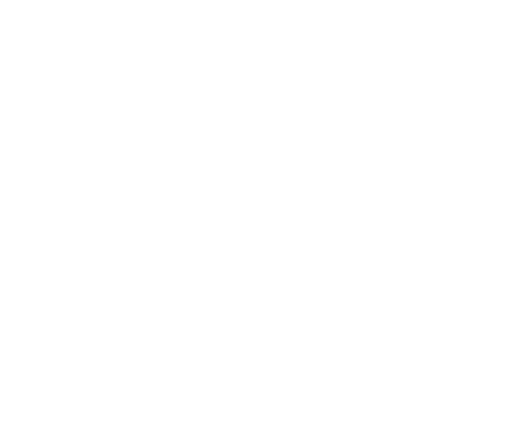
t = 0.00 s
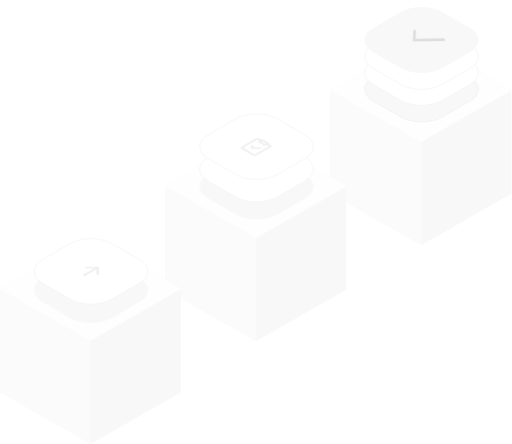
t = 3.00 s
t = 3.50 s: frame unchanged from t = 3.00 s, image omitted
t = 4.00 s: frame unchanged from t = 3.00 s, image omitted
t = 4.50 s: frame unchanged from t = 3.00 s, image omitted
t = 5.00 s: frame unchanged from t = 3.00 s, image omitted

The animated SVG that drew these frames (rendered in a browser with its animation timeline set to each time). Animation: 1 CSS @keyframes rule; one cycle of 5.00 s.

<svg width="670" height="581" viewBox="0 0 670 581" fill="none" xmlns="http://www.w3.org/2000/svg">
<g opacity="0.15">
<g class="element-3">
    <path d="M432.701 117.886L550.707 185.318L668.714 117.886L550.707 50.4534L432.701 117.886Z" fill="#D2D2D2"/>
    <path d="M432.701 252.75V117.886L550.707 185.318V320.182L432.701 252.75Z" fill="#D2D2D2"/>
    <path d="M550.707 185.318V320.182L668.714 252.75V117.886L550.707 185.318Z" fill="#D2D2D2"/>
    <path d="M550.707 185.318V320.182L668.714 252.75V117.886L550.707 185.318Z" fill="#D2D2D2"/>
    <path d="M550.707 185.318V320.182L668.714 252.75V117.886L550.707 185.318Z" fill="#D2D2D2"/>
    <path d="M550.707 185.318V320.182L668.714 252.75V117.886L550.707 185.318Z" fill="#D2D2D2"/>
    <path d="M432.701 117.978L550.87 185.503L669.038 117.978L550.87 50.4534L432.701 117.978Z" fill="#D2D2D2"/>
    <path d="M432.701 253.028V117.978L550.87 185.503V320.553L432.701 253.028Z" fill="#D2D2D2"/>
    <path d="M550.87 185.503V320.553L669.038 253.028V117.978L550.87 185.503Z" fill="#D2D2D2"/>
    <path d="M550.87 185.503V320.553L669.038 253.028V117.978L550.87 185.503Z" fill="#D2D2D2"/>
    <path d="M550.87 185.503V320.553L669.038 253.028V117.978L550.87 185.503Z" fill="#D2D2D2"/>
    <path d="M550.87 185.503V320.553L669.038 253.028V117.978L550.87 185.503Z" fill="#D2D2D2"/>
    <path d="M432.701 117.978L550.87 185.503L669.038 117.978L550.87 50.4534L432.701 117.978Z" fill="#E2E2E2"/>
    <path d="M432.701 253.028V117.978L550.87 185.503V320.553L432.701 253.028Z" fill="#E2E2E2"/>
    <path d="M432.701 117.978L550.87 185.503L669.038 117.978L550.87 50.4534L432.701 117.978Z" fill="#F8F8F8"/>
    <rect width="104.879" height="104.879" rx="31.6074" transform="matrix(0.866025 0.5 -0.866025 0.5 551.545 64.1016)" fill="#999999"/>
    <g clip-path="url(#clip0_1173_42018)">
    <path d="M568.823 117.287C568.901 116.255 567.414 115.33 565.356 115.33L545.199 115.33C544.678 115.33 544.346 115.522 544.346 115.823C544.346 116.124 544.678 116.316 545.199 116.316L561.872 116.316C562.844 116.316 563.631 116.77 563.631 117.331C563.631 117.893 562.844 118.347 561.872 118.347L545.199 118.347C542.734 118.347 540.827 117.246 540.827 115.823C540.827 114.4 542.734 113.298 545.199 113.298L565.356 113.298C569.256 113.298 572.489 115.092 572.341 117.353C572.321 119.595 569.224 121.449 565.32 121.364H541.715C536.264 121.364 531.993 118.898 531.993 115.751C531.993 112.604 536.264 110.138 541.715 110.138L561.872 110.138C562.844 110.138 563.631 110.593 563.631 111.154C563.631 111.715 562.844 112.17 561.872 112.17L541.715 112.17C538.208 112.17 535.512 113.726 535.512 115.751C535.512 117.776 538.208 119.333 541.715 119.333L565.356 119.333C565.381 119.333 565.407 119.333 565.432 119.334C567.22 119.378 568.822 118.52 568.822 117.331C568.822 117.317 568.822 117.302 568.823 117.287Z" fill="white"/>
    </g>
    <rect y="0.359175" width="104.161" height="104.161" rx="31.2482" transform="matrix(0.866025 0.5 -0.866025 0.5 551.856 64.2812)" fill="#D2D2D2"/>
    <rect y="0.359175" width="104.161" height="104.161" rx="31.2482" transform="matrix(0.866025 0.5 -0.866025 0.5 551.856 64.2812)" stroke="#999999" stroke-width="0.71835"/>
    <g clip-path="url(#clip1_1173_42018)">
    <path d="M568.823 117.287C568.901 116.255 567.414 115.33 565.356 115.33L545.199 115.33C544.678 115.33 544.346 115.522 544.346 115.823C544.346 116.124 544.678 116.316 545.199 116.316L561.872 116.316C562.844 116.316 563.631 116.77 563.631 117.331C563.631 117.893 562.844 118.347 561.872 118.347L545.199 118.347C542.734 118.347 540.827 117.246 540.827 115.823C540.827 114.4 542.734 113.298 545.199 113.298L565.356 113.298C569.256 113.298 572.489 115.092 572.341 117.353C572.321 119.595 569.224 121.449 565.32 121.364H541.715C536.264 121.364 531.993 118.898 531.993 115.751C531.993 112.604 536.264 110.138 541.715 110.138L561.872 110.138C562.844 110.138 563.631 110.593 563.631 111.154C563.631 111.715 562.844 112.17 561.872 112.17L541.715 112.17C538.208 112.17 535.512 113.726 535.512 115.751C535.512 117.776 538.208 119.333 541.715 119.333L565.356 119.333C565.381 119.333 565.407 119.333 565.432 119.334C567.22 119.378 568.822 118.52 568.822 117.331C568.822 117.317 568.822 117.302 568.823 117.287Z" fill="white"/>
    </g>
    <rect y="0.359175" width="104.161" height="104.161" rx="31.2482" transform="matrix(0.866025 0.5 -0.866025 0.5 551.856 42.7294)" fill="white"/>
    <rect y="0.359175" width="104.161" height="104.161" rx="31.2482" transform="matrix(0.866025 0.5 -0.866025 0.5 551.856 42.7294)" stroke="#999999" stroke-width="0.71835"/>
    <g clip-path="url(#clip2_1173_42018)">
    <path d="M568.823 95.7356C568.901 94.7033 567.414 93.7785 565.356 93.7785L545.199 93.7785C544.678 93.7785 544.346 93.9702 544.346 94.2712C544.346 94.5721 544.678 94.7638 545.199 94.7638L561.872 94.7638C562.844 94.7638 563.631 95.2186 563.631 95.7797C563.631 96.3408 562.844 96.7956 561.872 96.7956L545.199 96.7956C542.734 96.7956 540.827 95.6942 540.827 94.2712C540.827 92.8481 542.734 91.7467 545.199 91.7467L565.356 91.7467C569.256 91.7467 572.489 93.54 572.341 95.8016C572.321 98.0434 569.224 99.8972 565.32 99.8127H541.715C536.264 99.8127 531.993 97.3464 531.993 94.1993C531.993 91.0522 536.264 88.586 541.715 88.586L561.872 88.586C562.844 88.586 563.631 89.0408 563.631 89.6019C563.631 90.1629 562.844 90.6178 561.872 90.6178L541.715 90.6178C538.208 90.6178 535.512 92.1743 535.512 94.1993C535.512 96.2243 538.208 97.7809 541.715 97.7809L565.356 97.7809C565.381 97.7809 565.407 97.7812 565.432 97.7818C567.22 97.8267 568.822 96.9683 568.822 95.7797C568.822 95.765 568.822 95.7503 568.823 95.7356Z" fill="white"/>
    </g>
    <rect y="0.359175" width="104.161" height="104.161" rx="31.2482" transform="matrix(0.866025 0.5 -0.866025 0.5 551.856 21.7294)" fill="white"/>
    <rect y="0.359175" width="104.161" height="104.161" rx="31.2482" transform="matrix(0.866025 0.5 -0.866025 0.5 551.856 21.7294)" stroke="#999999" stroke-width="0.71835"/>
    <g clip-path="url(#clip3_1173_42018)">
    <path d="M568.823 74.7356C568.901 73.7033 567.414 72.7785 565.356 72.7785L545.199 72.7785C544.678 72.7785 544.346 72.9702 544.346 73.2712C544.346 73.5721 544.678 73.7638 545.199 73.7638L561.872 73.7638C562.844 73.7638 563.631 74.2186 563.631 74.7797C563.631 75.3408 562.844 75.7956 561.872 75.7956L545.199 75.7956C542.734 75.7956 540.827 74.6942 540.827 73.2712C540.827 71.8481 542.734 70.7467 545.199 70.7467L565.356 70.7467C569.256 70.7467 572.489 72.54 572.341 74.8016C572.321 77.0434 569.224 78.8972 565.32 78.8127H541.715C536.264 78.8127 531.993 76.3464 531.993 73.1993C531.993 70.0522 536.264 67.586 541.715 67.586L561.872 67.586C562.844 67.586 563.631 68.0408 563.631 68.6019C563.631 69.1629 562.844 69.6178 561.872 69.6178L541.715 69.6178C538.208 69.6178 535.512 71.1743 535.512 73.1993C535.512 75.2243 538.208 76.7809 541.715 76.7809L565.356 76.7809C565.381 76.7809 565.407 76.7812 565.432 76.7818C567.22 76.8267 568.822 75.9683 568.822 74.7797C568.822 74.765 568.822 74.7503 568.823 74.7356Z" fill="white"/>
    </g>
    <rect width="104.879" height="104.879" rx="31.6074" transform="matrix(0.866025 0.5 -0.866025 0.5 551.545 0)" fill="#D2D2D2"/>
    <path d="M542.596 40.3659L541.972 52.6352L580.61 51.9799" stroke="#222222" stroke-width="3.59175" stroke-linecap="round"/>
    
</g>
<g class="element-2"> 
    <path d="M216.48 243.689L334.649 311.214L452.818 243.689L334.649 176.164L216.48 243.689Z" fill="#D2D2D2"/>
    <path d="M216.48 378.739V243.689L334.649 311.214V446.264L216.48 378.739Z" fill="#D2D2D2"/>
    <path d="M334.649 311.214V446.264L452.818 378.739V243.689L334.649 311.214Z" fill="#D2D2D2"/>
    <path d="M334.649 311.214V446.264L452.818 378.739V243.689L334.649 311.214Z" fill="#D2D2D2"/>
    <path d="M334.649 311.214V446.264L452.818 378.739V243.689L334.649 311.214Z" fill="#D2D2D2"/>
    <path d="M334.649 311.214V446.264L452.818 378.739V243.689L334.649 311.214Z" fill="#D2D2D2"/>
    <path d="M216.48 243.689L334.649 311.214L452.818 243.689L334.649 176.164L216.48 243.689Z" fill="#E2E2E2"/>
    <path d="M216.48 378.739V243.689L334.649 311.214V446.264L216.48 378.739Z" fill="#E2E2E2"/>
    <g filter="url(#filter0_i_1173_42018)">
    <path d="M216.48 243.689L334.649 311.214L452.818 243.689L334.649 176.164L216.48 243.689Z" fill="#F8F8F8"/>
    </g>
    <rect width="104.879" height="104.879" rx="31.6074" transform="matrix(0.866025 0.5 -0.866025 0.5 335.65 191.621)" fill="#D2D2D2"/>
    <g clip-path="url(#clip4_1173_42018)">
    <path d="M341.871 234.722C342.558 234.325 343.673 234.325 344.36 234.722L351.825 239.032C352.512 239.429 352.512 240.072 351.825 240.469L354.314 241.906C355.688 242.699 355.688 243.986 354.314 244.779L335.65 255.554C334.276 256.348 332.048 256.348 330.673 255.554L315.743 246.934C314.368 246.141 314.368 244.854 315.743 244.061L334.406 233.285C335.78 232.492 338.009 232.492 339.383 233.285L341.871 234.722ZM339.383 236.159L336.894 234.722L318.231 245.497L333.162 254.118L351.825 243.342L349.337 241.906L348.092 242.624C347.405 243.021 346.291 243.021 345.604 242.624L338.139 238.314C337.452 237.917 337.452 237.274 338.139 236.877L339.383 236.159ZM348.092 239.751L343.116 236.877L341.871 237.596L346.848 240.469L348.092 239.751ZM341.765 245.857C341.765 246.418 340.977 246.872 340.005 246.872L330.051 246.872C329.079 246.872 328.292 246.418 328.292 245.857L328.292 242.983C328.292 242.422 329.079 241.967 330.051 241.967C331.023 241.967 331.811 242.422 331.811 242.983L331.811 244.841L340.005 244.841C340.977 244.841 341.765 245.295 341.765 245.857Z" fill="#999999"/>
    </g>
    <rect x="-2.14085e-08" y="0.359175" width="104.161" height="104.161" rx="31.2482" transform="matrix(0.866025 0.5 -0.866025 0.5 335.961 169.16)" fill="white"/>
    <rect x="-2.14085e-08" y="0.359175" width="104.161" height="104.161" rx="31.2482" transform="matrix(0.866025 0.5 -0.866025 0.5 335.961 169.16)" stroke="#999999" stroke-width="0.71835"/>
    <g clip-path="url(#clip5_1173_42018)">
    <path d="M341.871 212.081C342.558 211.685 343.673 211.685 344.36 212.081L351.825 216.392C352.512 216.788 352.512 217.432 351.825 217.828L354.314 219.265C355.688 220.058 355.688 221.345 354.314 222.138L335.65 232.914C334.276 233.707 332.048 233.707 330.673 232.914L315.743 224.293C314.368 223.5 314.368 222.214 315.743 221.42L334.406 210.645C335.78 209.851 338.009 209.851 339.383 210.645L341.871 212.081ZM339.383 213.518L336.894 212.081L318.231 222.857L333.162 231.477L351.825 220.702L349.337 219.265L348.092 219.983C347.405 220.38 346.291 220.38 345.604 219.983L338.139 215.673C337.452 215.277 337.452 214.633 338.139 214.237L339.383 213.518ZM348.092 217.11L343.116 214.237L341.871 214.955L346.848 217.828L348.092 217.11ZM341.765 223.216C341.765 223.777 340.977 224.232 340.005 224.232L330.051 224.232C329.079 224.232 328.292 223.777 328.292 223.216L328.292 220.343C328.292 219.781 329.079 219.327 330.051 219.327C331.023 219.327 331.811 219.781 331.811 220.343L331.811 222.2L340.005 222.2C340.977 222.2 341.765 222.655 341.765 223.216Z" fill="#999999"/>
    </g>
    <rect x="-2.14085e-08" y="0.359175" width="104.161" height="104.161" rx="31.2482" transform="matrix(0.866025 0.5 -0.866025 0.5 335.961 139.709)" fill="white"/>
    <rect x="-2.14085e-08" y="0.359175" width="104.161" height="104.161" rx="31.2482" transform="matrix(0.866025 0.5 -0.866025 0.5 335.961 139.709)" stroke="#999999" stroke-width="0.71835"/>
    <g clip-path="url(#clip6_1173_42018)">
    <path d="M341.871 182.63C342.558 182.234 343.673 182.234 344.36 182.63L351.825 186.94C352.512 187.337 352.512 187.98 351.825 188.377L354.314 189.814C355.688 190.607 355.688 191.894 354.314 192.687L335.65 203.462C334.276 204.256 332.048 204.256 330.673 203.462L315.743 194.842C314.368 194.049 314.368 192.762 315.743 191.969L334.406 181.194C335.78 180.4 338.009 180.4 339.383 181.194L341.871 182.63ZM339.383 184.067L336.894 182.63L318.231 193.406L333.162 202.026L351.825 191.251L349.337 189.814L348.092 190.532C347.405 190.929 346.291 190.929 345.604 190.532L338.139 186.222C337.452 185.825 337.452 185.182 338.139 184.785L339.383 184.067ZM348.092 187.659L343.116 184.785L341.871 185.504L346.848 188.377L348.092 187.659ZM341.765 193.765C341.765 194.326 340.977 194.781 340.005 194.781L330.051 194.781C329.079 194.781 328.292 194.326 328.292 193.765L328.292 190.891C328.292 190.33 329.079 189.875 330.051 189.875C331.023 189.875 331.811 190.33 331.811 190.891L331.811 192.749L340.005 192.749C340.977 192.749 341.765 193.204 341.765 193.765Z" fill="#999999"/>
    </g>
    
</g>
<g class="element-1">
    <path d="M0.257812 378.019L118.426 445.544L236.595 378.019L118.426 310.494L0.257812 378.019Z" fill="#D2D2D2"/>
    <path d="M0.257812 513.069V378.019L118.426 445.544V580.594L0.257812 513.069Z" fill="#D2D2D2"/>
    <path d="M118.426 445.544V580.594L236.595 513.069V378.019L118.426 445.544Z" fill="#D2D2D2"/>
    <path d="M118.426 445.544V580.594L236.595 513.069V378.019L118.426 445.544Z" fill="#D2D2D2"/>
    <path d="M118.426 445.544V580.594L236.595 513.069V378.019L118.426 445.544Z" fill="#D2D2D2"/>
    <path d="M118.426 445.544V580.594L236.595 513.069V378.019L118.426 445.544Z" fill="#D2D2D2"/>
    <path d="M0.257812 378.019L118.426 445.544L236.595 378.019L118.426 310.494L0.257812 378.019Z" fill="#E2E2E2"/>
    <path d="M0.257812 513.069V378.019L118.426 445.544V580.594L0.257812 513.069Z" fill="#E2E2E2"/>
    <g filter="url(#filter1_i_1173_42018)">
    <path d="M0.257812 378.019L118.426 445.544L236.595 378.019L118.426 310.494L0.257812 378.019Z" fill="#F8F8F8"/>
    </g>
    <rect width="104.879" height="104.879" rx="31.6074" transform="matrix(0.866025 0.5 -0.866025 0.5 119.102 327.017)" fill="#D2D2D2"/>
    <path d="M111.12 374.428C111.12 373.866 111.908 373.412 112.88 373.412L127.81 373.412C128.277 373.412 128.725 373.519 129.055 373.709C129.385 373.9 129.57 374.158 129.57 374.428L129.57 383.048C129.57 383.609 128.782 384.064 127.81 384.064C126.839 384.064 126.051 383.609 126.051 383.048L126.051 376.88L111.635 385.203C110.948 385.6 109.834 385.6 109.147 385.203C108.46 384.806 108.46 384.163 109.147 383.766L123.562 375.443L112.88 375.443C111.908 375.443 111.12 374.989 111.12 374.428Z" fill="#999999"/>
    <rect x="-2.14085e-08" y="0.359175" width="104.161" height="104.161" rx="31.2482" transform="matrix(0.866025 0.5 -0.866025 0.5 119.413 302.772)" fill="white"/>
    <rect x="-2.14085e-08" y="0.359175" width="104.161" height="104.161" rx="31.2482" transform="matrix(0.866025 0.5 -0.866025 0.5 119.413 302.772)" stroke="#999999" stroke-width="0.71835"/>
    <path d="M111.12 350.004C111.12 349.443 111.908 348.988 112.88 348.988L127.81 348.988C128.277 348.988 128.725 349.095 129.055 349.285C129.385 349.476 129.57 349.734 129.57 350.004L129.57 358.624C129.57 359.185 128.782 359.64 127.81 359.64C126.839 359.64 126.051 359.185 126.051 358.624L126.051 352.456L111.635 360.779C110.948 361.176 109.834 361.176 109.147 360.779C108.46 360.382 108.46 359.739 109.147 359.342L123.562 351.02L112.88 351.02C111.908 351.02 111.12 350.565 111.12 350.004Z" fill="#999999"/>
    
</g>
</g>
<defs>
<filter id="filter0_i_1173_42018" x="216.48" y="176.164" width="236.338" height="137.923" filterUnits="userSpaceOnUse" color-interpolation-filters="sRGB">
<feFlood flood-opacity="0" result="BackgroundImageFix"/>
<feBlend mode="normal" in="SourceGraphic" in2="BackgroundImageFix" result="shape"/>
<feColorMatrix in="SourceAlpha" type="matrix" values="0 0 0 0 0 0 0 0 0 0 0 0 0 0 0 0 0 0 127 0" result="hardAlpha"/>
<feOffset dy="2.8734"/>
<feGaussianBlur stdDeviation="7.90185"/>
<feComposite in2="hardAlpha" operator="arithmetic" k2="-1" k3="1"/>
<feColorMatrix type="matrix" values="0 0 0 0 1 0 0 0 0 1 0 0 0 0 1 0 0 0 0.25 0"/>
<feBlend mode="normal" in2="shape" result="effect1_innerShadow_1173_42018"/>
</filter>
<filter id="filter1_i_1173_42018" x="0.257812" y="310.494" width="236.338" height="137.923" filterUnits="userSpaceOnUse" color-interpolation-filters="sRGB">
<feFlood flood-opacity="0" result="BackgroundImageFix"/>
<feBlend mode="normal" in="SourceGraphic" in2="BackgroundImageFix" result="shape"/>
<feColorMatrix in="SourceAlpha" type="matrix" values="0 0 0 0 0 0 0 0 0 0 0 0 0 0 0 0 0 0 127 0" result="hardAlpha"/>
<feOffset dy="2.8734"/>
<feGaussianBlur stdDeviation="7.90185"/>
<feComposite in2="hardAlpha" operator="arithmetic" k2="-1" k3="1"/>
<feColorMatrix type="matrix" values="0 0 0 0 1 0 0 0 0 1 0 0 0 0 1 0 0 0 0.25 0"/>
<feBlend mode="normal" in2="shape" result="effect1_innerShadow_1173_42018"/>
</filter>
<clipPath id="clip0_1173_42018">
<rect width="34.4808" height="34.4808" fill="white" transform="matrix(0.866025 0.5 -0.866025 0.5 551.545 99.3008)"/>
</clipPath>
<clipPath id="clip1_1173_42018">
<rect width="34.4808" height="34.4808" fill="white" transform="matrix(0.866025 0.5 -0.866025 0.5 551.545 99.3008)"/>
</clipPath>
<clipPath id="clip2_1173_42018">
<rect width="34.4808" height="34.4808" fill="white" transform="matrix(0.866025 0.5 -0.866025 0.5 551.545 77.749)"/>
</clipPath>
<clipPath id="clip3_1173_42018">
<rect width="34.4808" height="34.4808" fill="white" transform="matrix(0.866025 0.5 -0.866025 0.5 551.545 56.749)"/>
</clipPath>
<clipPath id="clip4_1173_42018">
<rect width="34.4808" height="34.4808" fill="white" transform="matrix(0.866025 0.5 -0.866025 0.5 335.65 226.82)"/>
</clipPath>
<clipPath id="clip5_1173_42018">
<rect width="34.4808" height="34.4808" fill="white" transform="matrix(0.866025 0.5 -0.866025 0.5 335.65 204.18)"/>
</clipPath>
<clipPath id="clip6_1173_42018">
<rect width="34.4808" height="34.4808" fill="white" transform="matrix(0.866025 0.5 -0.866025 0.5 335.65 174.729)"/>
</clipPath>
</defs>

<style>
    .element-1,.element-2,.element-3 {
       transform: translateX(-100%);
     }
    .element-1 {
       animation: slide-in 2s linear forwards;
       animation-delay: 2s;
     }
    .element-2 {
       animation: slide-in 2s linear forwards;
       animation-delay: 2.5s;
     }
    .element-3 {
       animation: slide-in 2s linear forwards;
       animation-delay: 3s;
     }
     @keyframes slide-in {
       0% {
         transform: translateX(0);
       }
       100% {
         transform: translateX(0);
       }
     }
   </style>
</svg>
